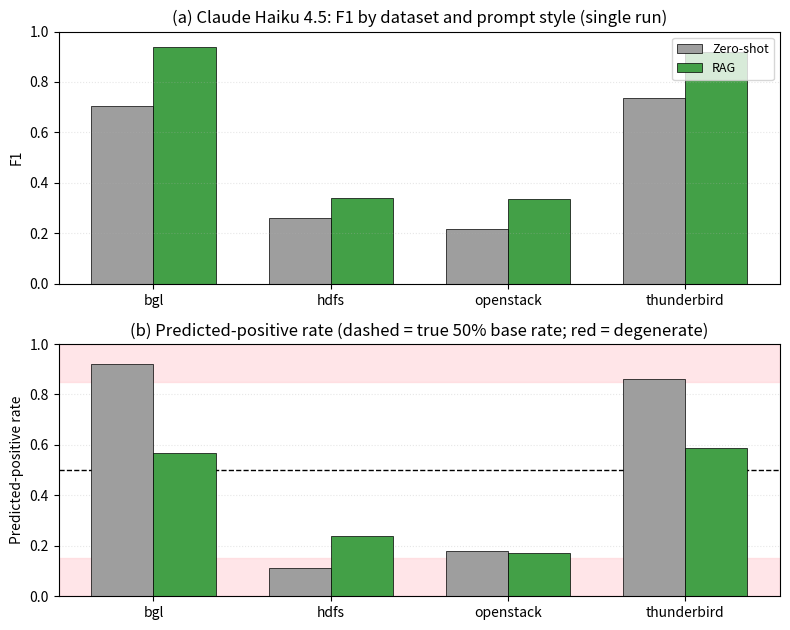

This chart was generated by the following Python code: (Note: this script raises an exception after producing the figure.)
"""
Supplementary chart for Claude Haiku 4.5 (Section VI-B), matching the
Llama-3.1-70B chart's style for visual parity. Per-dataset numbers from
the actual scored CSVs (results/cloud_baseline_claude_{style}.csv),
correcting the earlier aggregate-only presentation that masked
per-dataset degeneracy.
"""
import matplotlib
matplotlib.use("Agg")
import matplotlib.pyplot as plt
import numpy as np

datasets = ["bgl", "hdfs", "openstack", "thunderbird"]
f1 = {
    "bgl":         {"zero_shot": 0.704, "rag": 0.938},
    "hdfs":        {"zero_shot": 0.261, "rag": 0.342},
    "openstack":   {"zero_shot": 0.216, "rag": 0.337},
    "thunderbird": {"zero_shot": 0.735, "rag": 0.920},
}
ppr = {
    "bgl":         {"zero_shot": 0.920, "rag": 0.567},
    "hdfs":        {"zero_shot": 0.113, "rag": 0.240},
    "openstack":   {"zero_shot": 0.180, "rag": 0.173},
    "thunderbird": {"zero_shot": 0.860, "rag": 0.587},
}

styles = ["zero_shot", "rag"]
style_labels = {"zero_shot": "Zero-shot", "rag": "RAG"}
colors = {"zero_shot": "#9e9e9e", "rag": "#43a047"}

fig, axes = plt.subplots(2, 1, figsize=(8, 6.4))

ax = axes[0]
x = np.arange(len(datasets))
width = 0.35
for i, style in enumerate(styles):
    vals = [f1[d][style] for d in datasets]
    ax.bar(x + (i - 0.5) * width, vals, width, label=style_labels[style], color=colors[style],
           edgecolor="black", linewidth=0.5)
ax.set_xticks(x); ax.set_xticklabels(datasets)
ax.set_ylabel("F1"); ax.set_ylim(0, 1.0)
ax.set_title("(a) Claude Haiku 4.5: F1 by dataset and prompt style (single run)")
ax.grid(axis="y", alpha=0.3, linestyle=":")
ax.legend(loc="upper right", fontsize=9)

ax = axes[1]
ax.axhspan(0.85, 1.0, color="#ffcdd2", alpha=0.5, zorder=0)
ax.axhspan(0.0, 0.15, color="#ffcdd2", alpha=0.5, zorder=0)
ax.axhline(0.5, color="black", linestyle="--", linewidth=1, zorder=1)
for i, style in enumerate(styles):
    vals = [ppr[d][style] for d in datasets]
    ax.bar(x + (i - 0.5) * width, vals, width, color=colors[style],
           edgecolor="black", linewidth=0.5, zorder=2)
ax.set_xticks(x); ax.set_xticklabels(datasets)
ax.set_ylabel("Predicted-positive rate"); ax.set_ylim(0, 1.0)
ax.set_title("(b) Predicted-positive rate (dashed = true 50% base rate; red = degenerate)")
ax.grid(axis="y", alpha=0.3, linestyle=":")

plt.tight_layout()
plt.savefig("figures/claude_chart.png", dpi=200, bbox_inches="tight")
print("Saved: figures/claude_chart.png")
